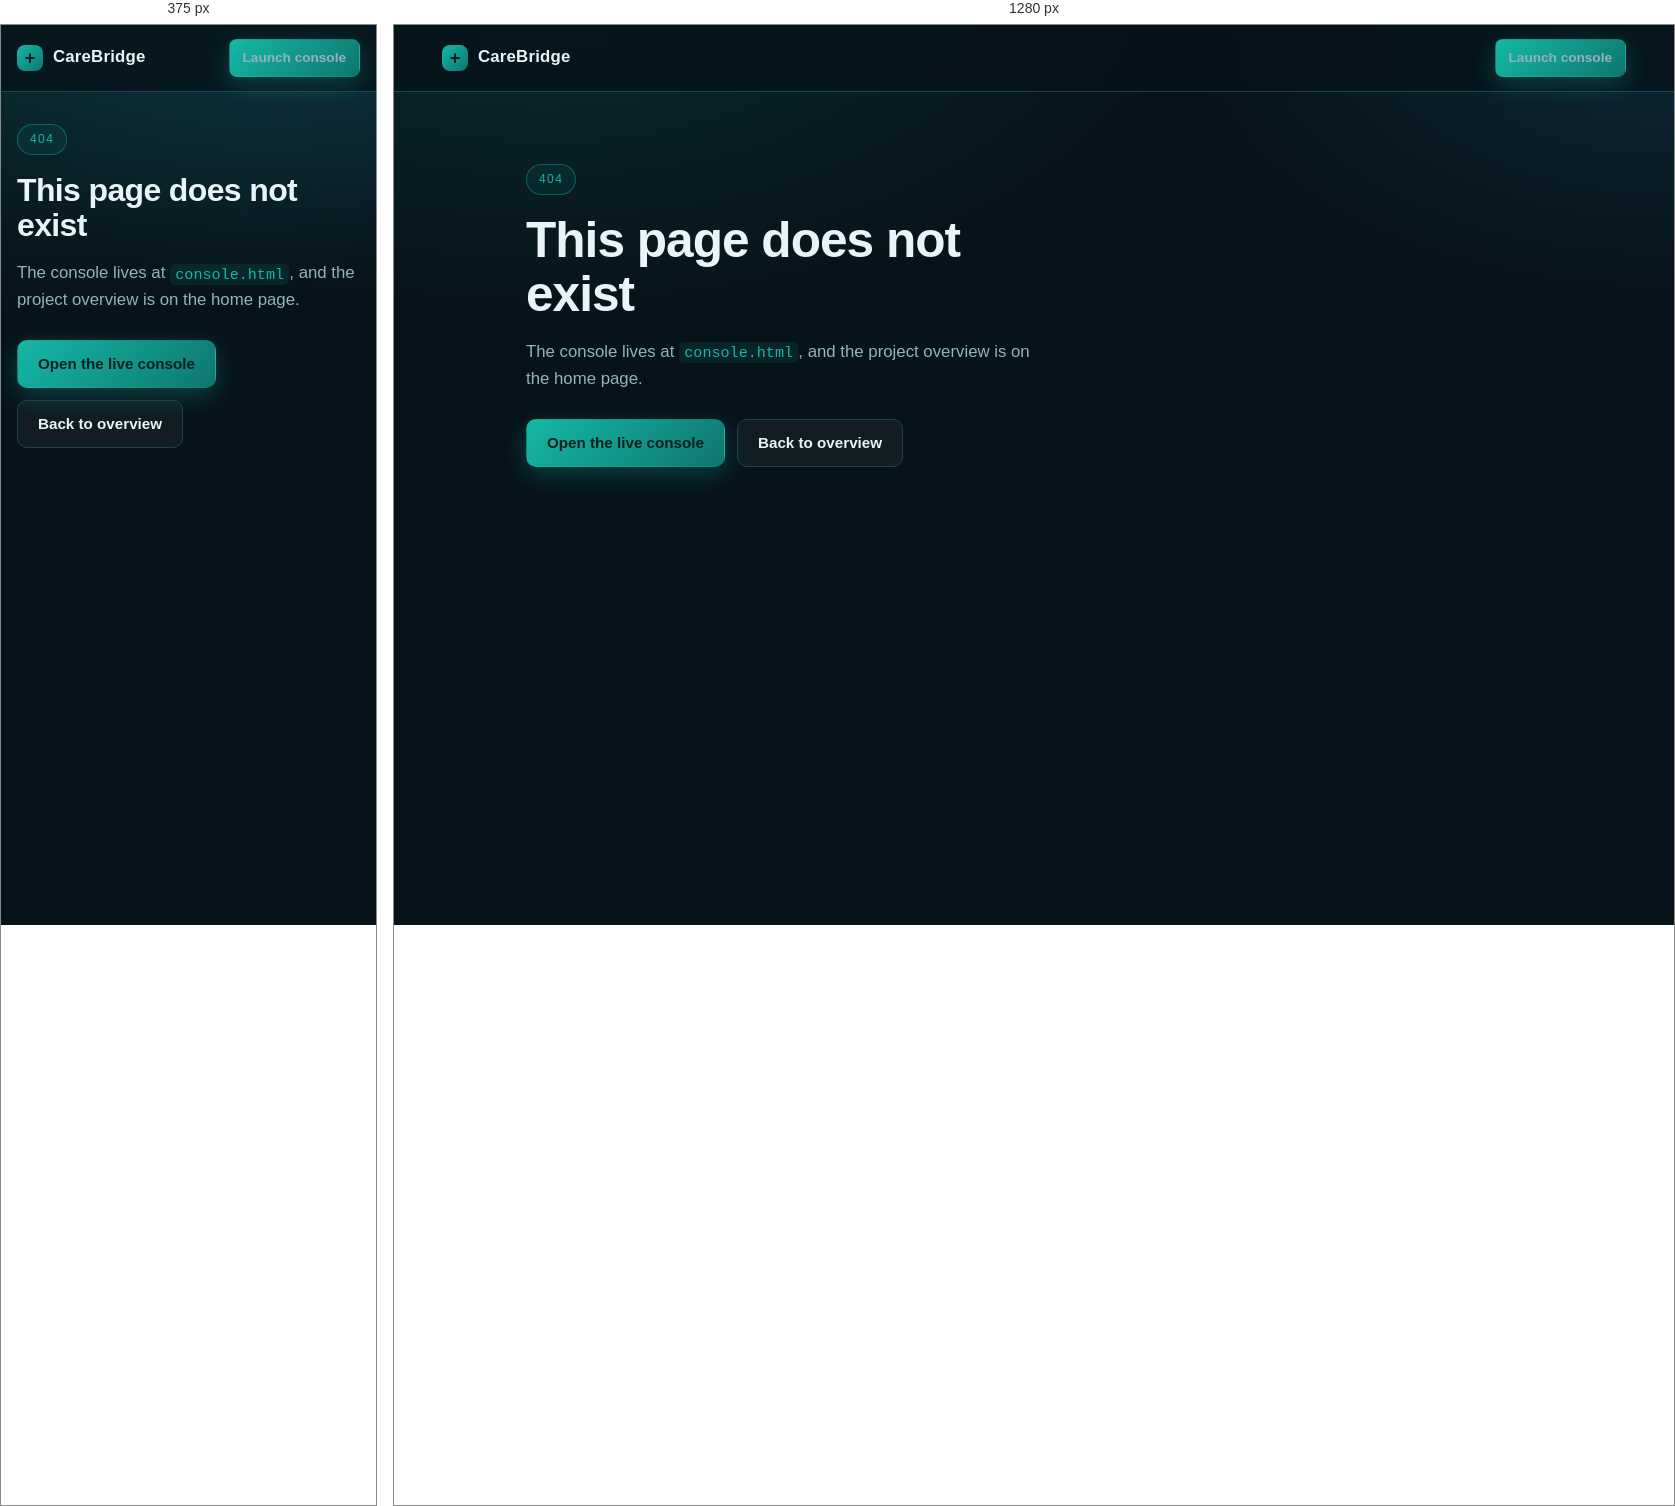
Rendered at 375 px and 1280 px, left to right.

<!-- file: 404.html -->
<!DOCTYPE html>
<html lang="en">
  <head>
    <meta charset="utf-8" />
    <meta name="viewport" content="width=device-width, initial-scale=1" />
    <title>CareBridge - not found</title>
    <link rel="stylesheet" href="styles.css" />
  </head>
  <body>
    <header class="nav">
      <a class="brand" href="index.html"><span class="brand-mark" aria-hidden="true">+</span><span>CareBridge</span></a>
      <nav class="nav-links"><a class="btn btn-primary btn-sm" href="console.html">Launch console</a></nav>
    </header>
    <main>
      <section class="hero">
        <div>
          <span class="pill">404</span>
          <h1>This page does not exist</h1>
          <p class="lede">The console lives at <code>console.html</code>, and the project overview is on the home page.</p>
          <div class="hero-actions">
            <a class="btn btn-primary" href="console.html">Open the live console</a>
            <a class="btn btn-ghost" href="index.html">Back to overview</a>
          </div>
        </div>
      </section>
    </main>
  </body>
</html>


/* @media block from styles.css */
@media (max-width: 900px) {
  .hero { grid-template-columns: 1fr; }
  .grid-2, .grid-3 { grid-template-columns: 1fr; }
  .nav-links { gap: 12px; font-size: 0.9rem; }
  .nav-links a:not(.btn) { display: none; }
}